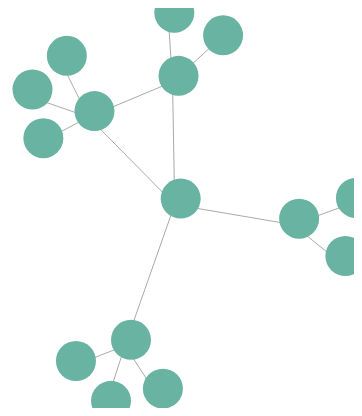
D3 v4 page, settled after 360 driven frames (6 s of simulated time); the page loaded 1 data file(s).



// set the dimensions and margins of the graph
var margin = {top: 10, right: 30, bottom: 30, left: 40},
  width = 400 - margin.left - margin.right,
  height = 400 - margin.top - margin.bottom;

// append the svg object to the body of the page
var svg = d3.select("#my_dataviz")
.append("svg")
  .attr("width", width + margin.left + margin.right)
  .attr("height", height + margin.top + margin.bottom)
.append("g")
  .attr("transform",
        "translate(" + margin.left + "," + margin.top + ")");

d3.json("data_network.json", function( data) {

   //Initialize the links
  var link = svg
    .selectAll("line")
    .data(data.links)
    .enter()
    .append("line")
      .style("stroke", "#aaa")

  // Initialize the nodes
  var node = svg
    .selectAll("circle")
    .data(data.nodes)
    .enter()
    .append("circle")
      .attr("r", 20)
      .style("fill", "#69b3a2")

  // Let's list the force we wanna apply on the network
  var simulation = d3.forceSimulation(data.nodes)                 // Force algorithm is applied to data.nodes
      .force("link", d3.forceLink()                               // This force provides links between nodes
            .id(function(d) { return d.id; })                     // This provide  the id of a node
            .links(data.links)                                    // and this the list of links
      )
      .force("charge", d3.forceManyBody().strength(-400))         // This adds repulsion between nodes. Play with the -400 for the repulsion strength
      .force("center", d3.forceCenter(width / 2, height / 2))     // This force attracts nodes to the center of the svg area
      .on("end", ticked);

  // This function is run at each iteration of the force algorithm, updating the nodes position.
  function ticked() {
    link
        .attr("x1", function(d) { return d.source.x; })
        .attr("y1", function(d) { return d.source.y; })
        .attr("x2", function(d) { return d.target.x; })
        .attr("y2", function(d) { return d.target.y; });

    node
         .attr("cx", function (d) { return d.x+6; })
         .attr("cy", function(d) { return d.y-6; });
  }

});




### data: data_network.json
{
 "nodes": [
  {
   "id": 1,
   "name": "A"
  },
  {
   "id": 2,
   "name": "B"
  },
  {
   "id": 3,
   "name": "C"
  },
  {
   "id": 4,
   "name": "D"
  },
  {
   "id": 5,
   "name": "E"
  },
  {
   "id": 6,
   "name": "F"
  },
  {
   "id": 7,
   "name": "G"
  },
  {
   "id": 8,
   "name": "H"
  },
  "... 7 more items"
 ],
 "links": [
  {
   "source": 1,
   "target": 3
  },
  {
   "source": 1,
   "target": 6
  },
  {
   "source": 1,
   "target": 9
  },
  {
   "source": 1,
   "target": 12
  },
  {
   "source": 2,
   "target": 3
  },
  {
   "source": 3,
   "target": 4
  },
  {
   "source": 3,
   "target": 5
  },
  {
   "source": 3,
   "target": 6
  },
  "... 7 more items"
 ]
}